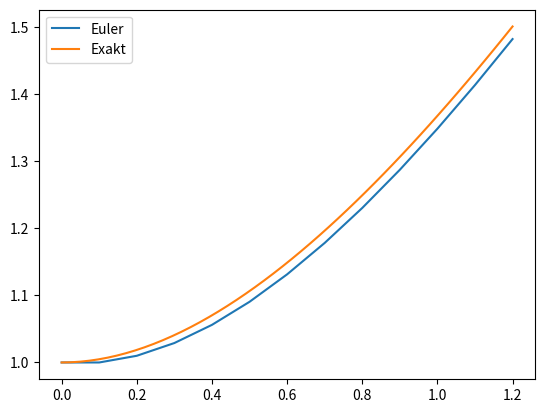

Source code (Python):
import numpy as np
import matplotlib.pyplot as plt

#1.1 Frammåt euler med steglängd h = 0.1
# dy/dt = f(t,y) där f(t,y) = 1 + t - y
# y(0) = 1

# Euler framåt y_n+1 = y_n + h*f(t_n, y_n)

def f(t, y):
    return 1 + t - y

def euler_forward(f, y0, h, T):
    T0 = T[0]
    T_end = T[1]
    n = round((T_end - T0)/h)

    t = np.zeros(n + 1)
    y = np.zeros(n + 1)

    t[0] = 0
    y[0] = y0

    for i in range(n):
        y[i + 1] = y[i] + h * f(t[i], y[i])
        t[i + 1] = t[i] + h
    return t, y


def y_exact(t):
    return np.exp(-t) + t

t_num, y_num = euler_forward(f, 1, 0.1, np.array([0, 1.2]))

error = abs(y_num[-1] - y_exact(1.2))
t = np.linspace(0, 1.2, 50)
plt.plot(t_num, y_num, label = "Euler")
plt.plot(t, y_exact(t), label = "Exakt")
plt.legend()
plt.plot()

print(np.abs(y_num[-1] - y_exact(1.2)))

#1.2
k = 5
yh_t = np.zeros(k)
errors = np.zeros(k)
accuracy = np.zeros(len(errors)-1)
for i in range(k):
    _, y_h = euler_forward(f, 1, 0.2/(2**i), np.array([0, 1.2]))
    errors[i] = np.abs(y_h[-1] - y_exact(1.2))
    yh_t[i] = y_h[-1]

print(yh_t)
print(errors)

for i in range(len(errors)-1):
    accuracy[i] = np.log(errors[i] / errors[i+1]) / np.log(2)

print(accuracy)
plt.show()
